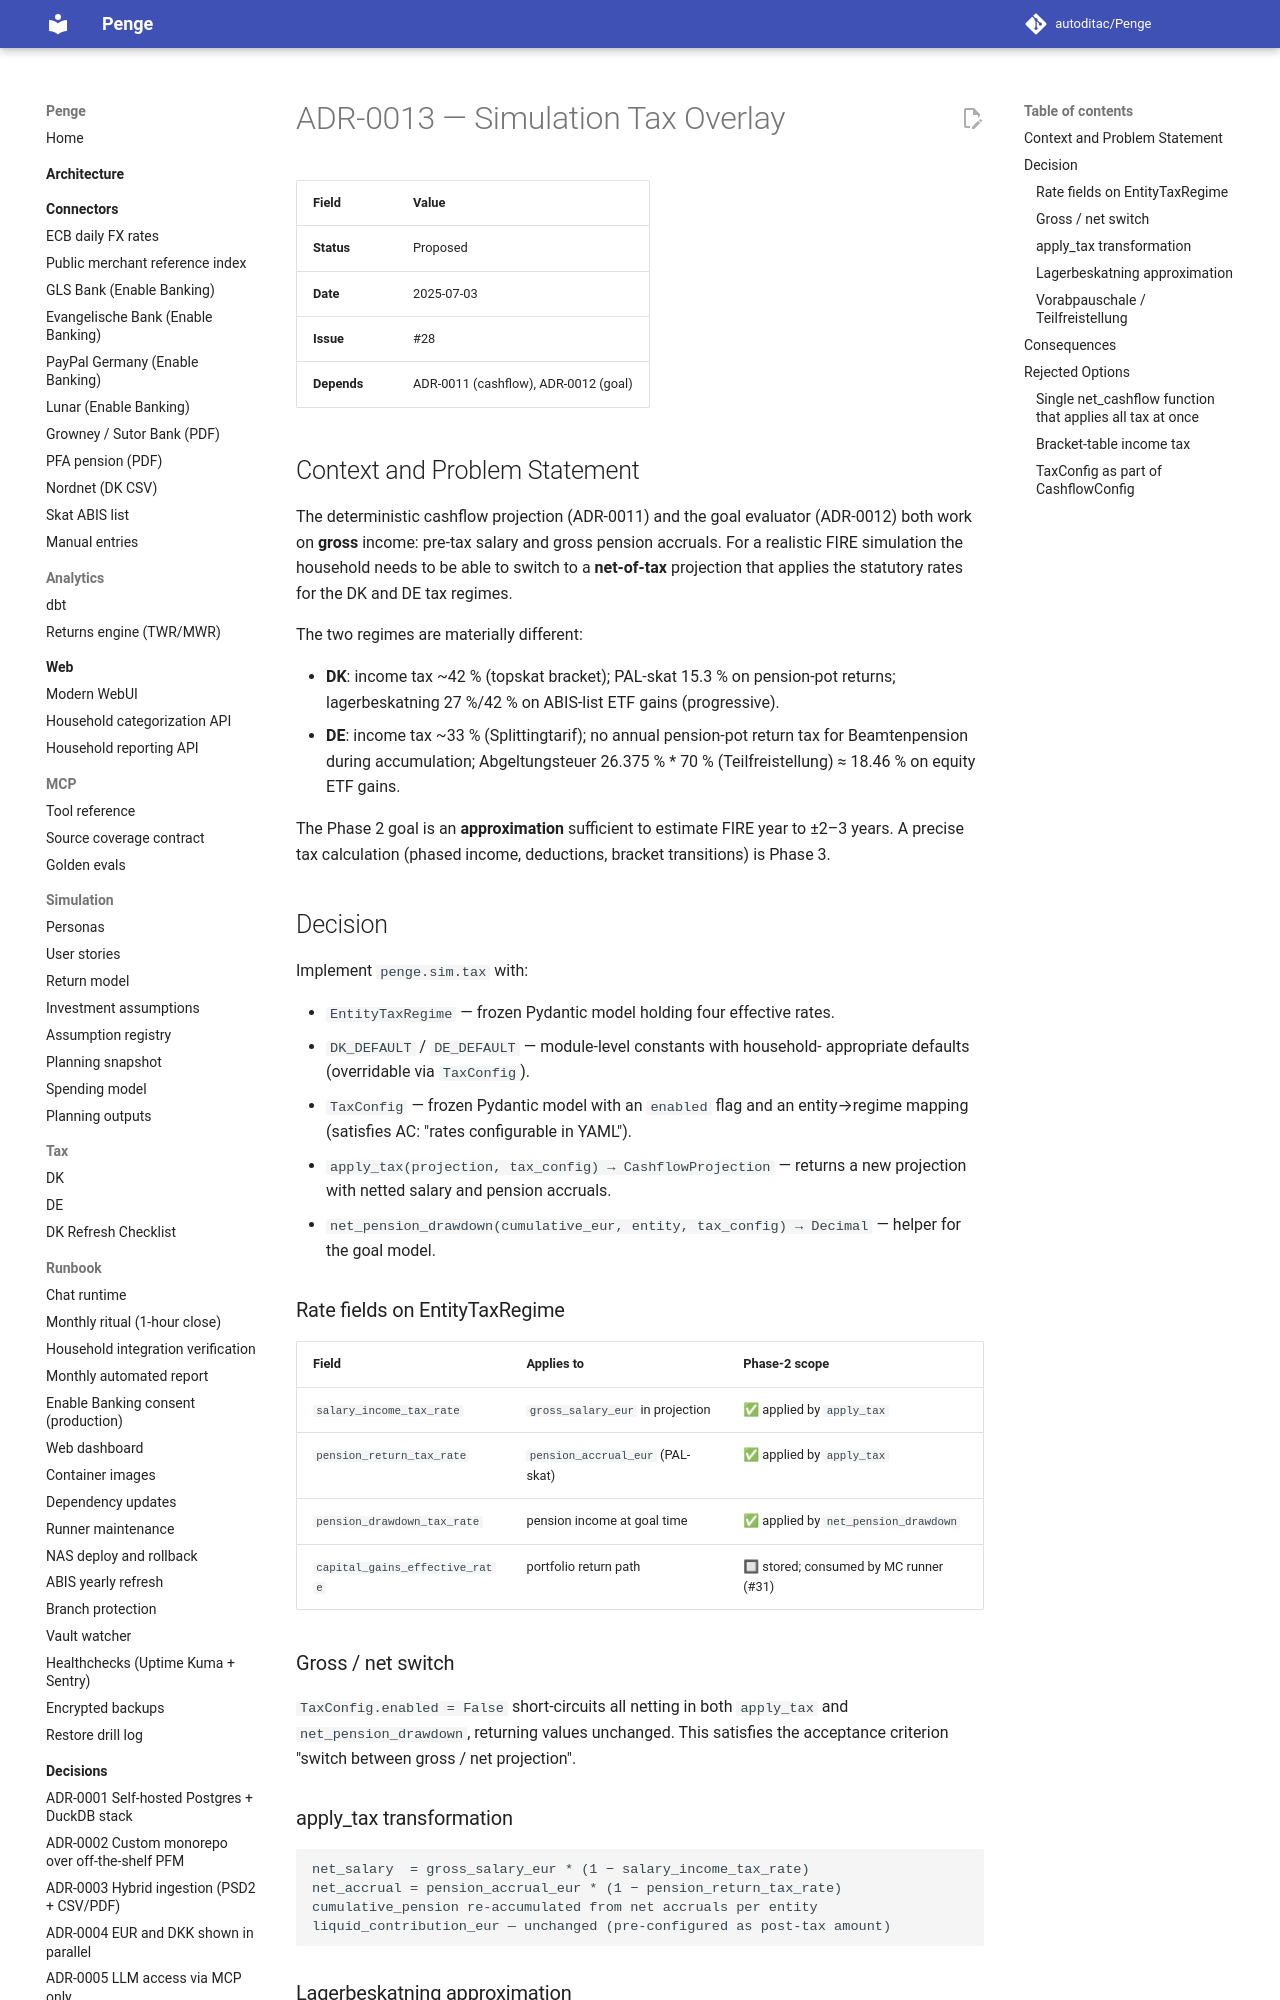

repository: autoditac/Penge · page: decisions/0013-sim-tax-overlay/index.html · generator: mkdocs

# ADR-0013 — Simulation Tax Overlay

| Field       | Value                                 |
|-------------|---------------------------------------|
| **Status**  | Proposed                              |
| **Date**    | 2025-07-03                            |
| **Issue**   | #28                                   |
| **Depends** | ADR-0011 (cashflow), ADR-0012 (goal)  |

## Context and Problem Statement

The deterministic cashflow projection (ADR-0011) and the goal evaluator
(ADR-0012) both work on **gross** income: pre-tax salary and gross pension
accruals. For a realistic FIRE simulation the household needs to be able to
switch to a **net-of-tax** projection that applies the statutory rates for
the DK and DE tax regimes.

The two regimes are materially different:

- **DK**: income tax ~42 % (topskat bracket); PAL-skat 15.3 % on pension-pot
  returns; lagerbeskatning 27 %/42 % on ABIS-list ETF gains (progressive).
- **DE**: income tax ~33 % (Splittingtarif); no annual pension-pot return
  tax for Beamtenpension during accumulation; Abgeltungsteuer 26.375 % *
  70 % (Teilfreistellung) ≈ 18.46 % on equity ETF gains.

The Phase 2 goal is an **approximation** sufficient to estimate FIRE year
to ±2–3 years. A precise tax calculation (phased income, deductions,
bracket transitions) is Phase 3.

## Decision

Implement `penge.sim.tax` with:

- `EntityTaxRegime` — frozen Pydantic model holding four effective rates.
- `DK_DEFAULT` / `DE_DEFAULT` — module-level constants with household-
  appropriate defaults (overridable via `TaxConfig`).
- `TaxConfig` — frozen Pydantic model with an `enabled` flag and an
  entity→regime mapping (satisfies AC: "rates configurable in YAML").
- `apply_tax(projection, tax_config) → CashflowProjection` — returns a
  new projection with netted salary and pension accruals.
- `net_pension_drawdown(cumulative_eur, entity, tax_config) → Decimal` —
  helper for the goal model.

### Rate fields on EntityTaxRegime

| Field | Applies to | Phase-2 scope |
|---|---|---|
| `salary_income_tax_rate` | `gross_salary_eur` in projection | ✅ applied by `apply_tax` |
| `pension_return_tax_rate` | `pension_accrual_eur` (PAL-skat) | ✅ applied by `apply_tax` |
| `pension_drawdown_tax_rate` | pension income at goal time | ✅ applied by `net_pension_drawdown` |
| `capital_gains_effective_rate` | portfolio return path | 🔲 stored; consumed by MC runner (#31) |

### Gross / net switch

`TaxConfig.enabled = False` short-circuits all netting in both `apply_tax`
and `net_pension_drawdown`, returning values unchanged. This satisfies the
acceptance criterion "switch between gross / net projection".

### apply_tax transformation

```text
net_salary  = gross_salary_eur * (1 − salary_income_tax_rate)
net_accrual = pension_accrual_eur * (1 − pension_return_tax_rate)
cumulative_pension re-accumulated from net accruals per entity
liquid_contribution_eur — unchanged (pre-configured as post-tax amount)
```
